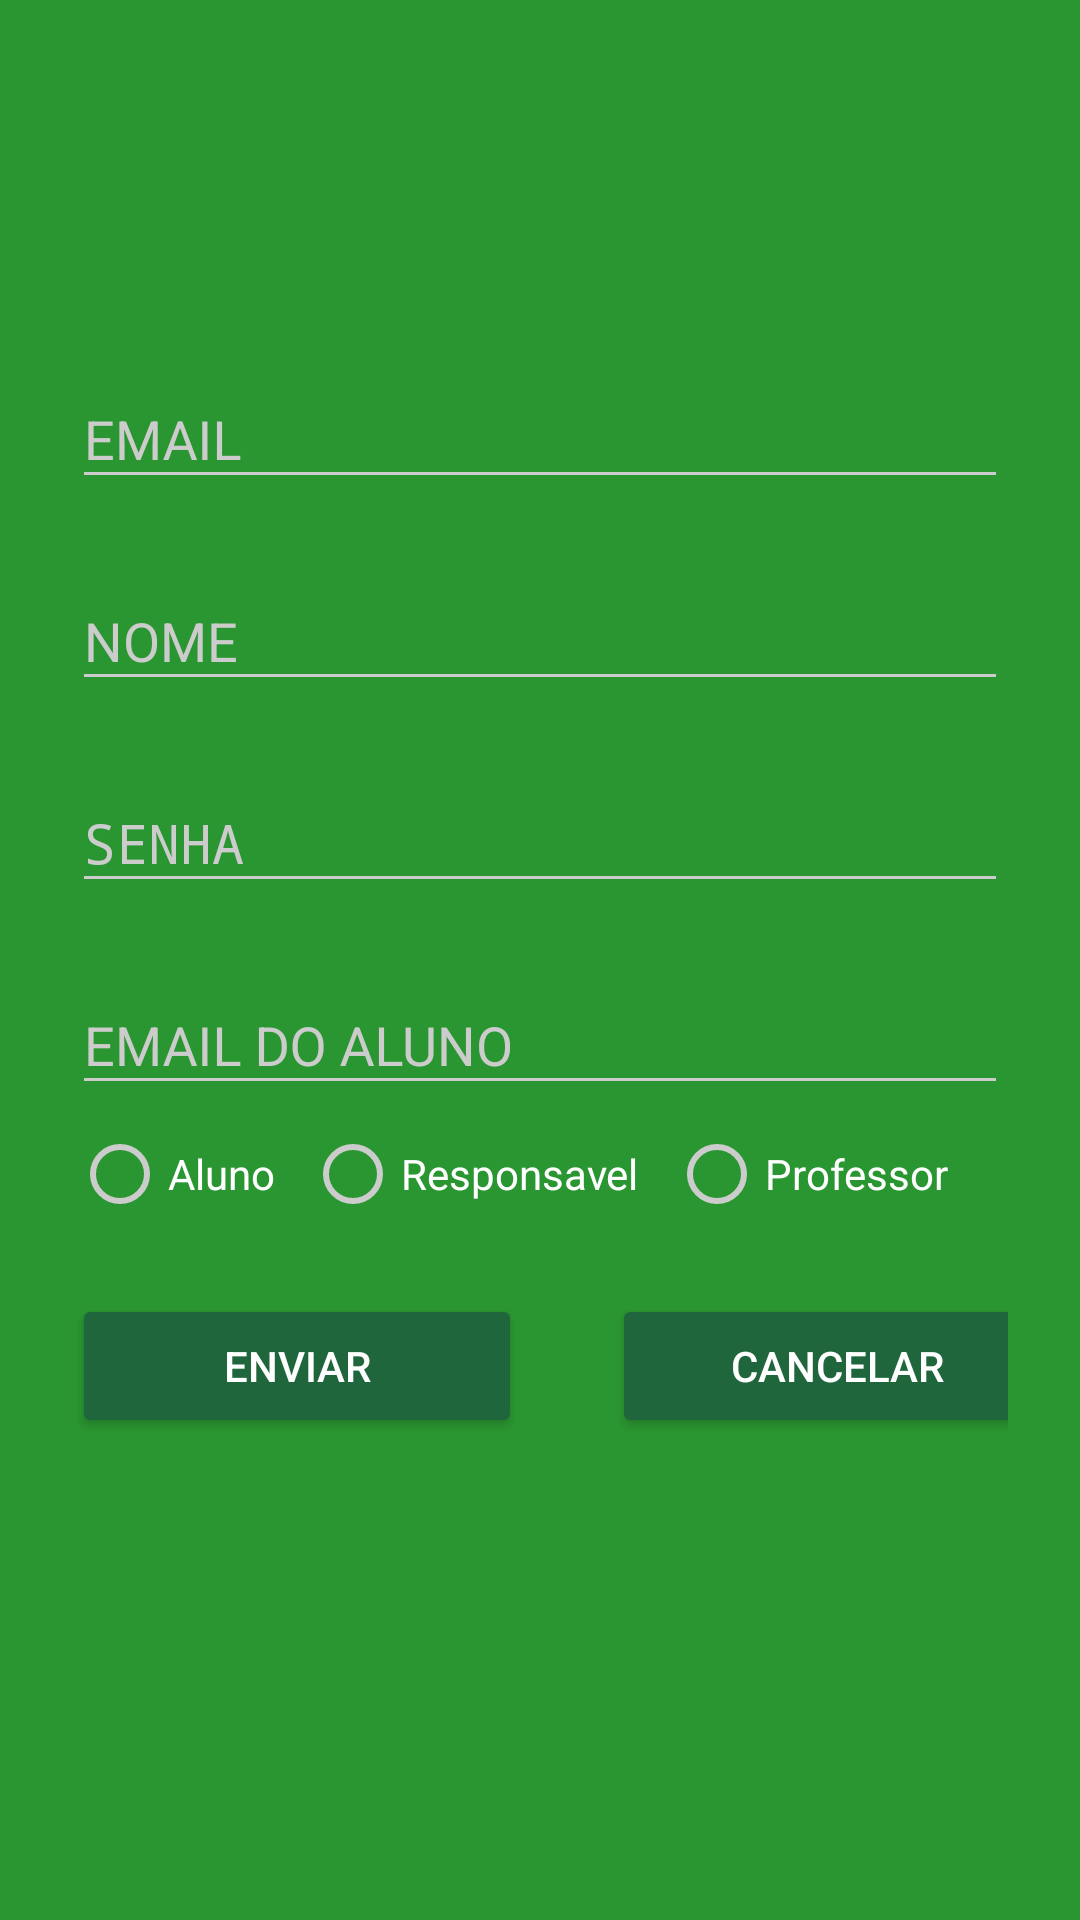

The Android layout XML behind this screen, and the referenced resources:
<!-- AndroidManifest.xml: activity theme AppTheme.Dark -->
<!-- res/layout/activity_cadastro.xml -->
<?xml version="1.0" encoding="utf-8"?>
<ScrollView
    xmlns:android="http://schemas.android.com/apk/res/android"
    android:layout_width="fill_parent"
    android:layout_height="fill_parent"
    android:fitsSystemWindows="true">

    <LinearLayout
        android:orientation="vertical"
        android:layout_width="match_parent"
        android:layout_height="wrap_content"
        android:paddingTop="24dp"
        android:paddingLeft="24dp"
        android:paddingRight="24dp"
        android:weightSum="1">

        <ImageView android:src="@drawable/ic_familiy"
            android:layout_width="wrap_content"
            android:layout_height="72dp"
            android:layout_marginBottom="10dp"
            android:layout_gravity="center_horizontal" />


        <android.support.design.widget.TextInputLayout
            android:layout_width="match_parent"
            android:layout_height="wrap_content"
            android:layout_marginTop="8dp"
            android:layout_marginBottom="7dp">
            <EditText android:id="@+id/email_cadastro"
                android:layout_width="match_parent"
                android:layout_height="wrap_content"
                android:inputType="textEmailAddress"
                android:hint="EMAIL" />
        </android.support.design.widget.TextInputLayout>

        <android.support.design.widget.TextInputLayout
            android:layout_width="match_parent"
            android:layout_height="wrap_content"
            android:layout_marginTop="8dp"
            android:layout_marginBottom="7dp">
            <EditText android:id="@+id/nome_cadastro"
                android:layout_width="match_parent"
                android:layout_height="wrap_content"
                android:inputType="text"
                android:hint="NOME" />
        </android.support.design.widget.TextInputLayout>

        <android.support.design.widget.TextInputLayout
            android:layout_width="match_parent"
            android:layout_height="wrap_content"
            android:layout_marginTop="8dp"
            android:layout_marginBottom="7dp">
            <EditText android:id="@+id/senha_cadastro"
                android:layout_width="match_parent"
                android:layout_height="wrap_content"
                android:inputType="textPassword"
                android:hint="SENHA" />
        </android.support.design.widget.TextInputLayout>

        <android.support.design.widget.TextInputLayout
            android:layout_width="match_parent"
            android:layout_height="wrap_content"
            android:layout_marginTop="8dp"
            android:layout_marginBottom="7dp">
            <EditText android:id="@+id/email_aluno"
                android:layout_width="match_parent"
                android:layout_height="wrap_content"
                android:inputType="textEmailAddress"
                android:hint="EMAIL DO ALUNO"/>
        </android.support.design.widget.TextInputLayout>

        <RadioGroup
            android:id="@+id/radiogroup"
            android:orientation="horizontal"
            android:layout_width="match_parent"
            android:layout_height="wrap_content">
            <RadioButton
                android:id="@+id/radioAluno"
                android:layout_width="wrap_content"
                android:layout_height="wrap_content"
                android:text="Aluno"/>
            <RadioButton
                android:id="@+id/radioResponsavel"
                android:layout_marginLeft="10dp"
                android:layout_width="wrap_content"
                android:layout_height="wrap_content"
                android:text="Responsavel"/>
            <RadioButton
                android:id="@+id/radioProfessor"
                android:layout_marginLeft="10dp"
                android:layout_width="wrap_content"
                android:layout_height="wrap_content"
                android:text="Professor"/>
        </RadioGroup>

        <LinearLayout
            android:orientation="horizontal"
            android:layout_width="match_parent"
            android:layout_height="wrap_content">

            
            <android.support.v7.widget.AppCompatButton
                android:id="@+id/btn_enviar"
                android:layout_width="150dp"
                android:layout_height="wrap_content"
                android:layout_marginBottom="24dp"
                android:layout_marginTop="24dp"
                android:padding="12dp"
                android:text="@string/enviar" />

            <android.support.v7.widget.AppCompatButton
                android:id="@+id/btn_cancelar"
                android:layout_marginLeft="30dp"
                android:layout_width="150dp"
                android:layout_height="wrap_content"
                android:layout_marginBottom="24dp"
                android:layout_marginTop="24dp"
                android:padding="12dp"
                android:text="@string/cancelar" />

        </LinearLayout>
    </LinearLayout>
</ScrollView>
<!-- resources referenced by this layout -->
<resources>
  <string name="cancelar">Cancelar</string>
  <string name="enviar">Enviar</string>
  <style name="AppTheme.Dark" parent="Theme.AppCompat.NoActionBar">
          <item name="colorPrimary">@color/primary</item>
          <item name="colorPrimaryDark">@color/primary_dark</item>
          <item name="colorAccent">@color/accent</item>
  
          <item name="android:windowBackground">@color/primary</item>
  
          <item name="colorControlNormal">@color/iron</item>
          <item name="colorControlActivated">@color/white</item>
          <item name="colorControlHighlight">@color/white</item>
          <item name="android:textColorHint">@color/iron</item>
  
          <item name="colorButtonNormal">@color/primary_darker</item>
      </style>
  <color name="primary">#2A9631</color>
  <color name="primary_dark">#184C2D</color>
  <color name="accent">#ffffff</color>
  <color name="iron">#CCCCCC</color>
  <color name="white">#FFFFFF</color>
  <color name="primary_darker">#1f663c</color>
</resources>
